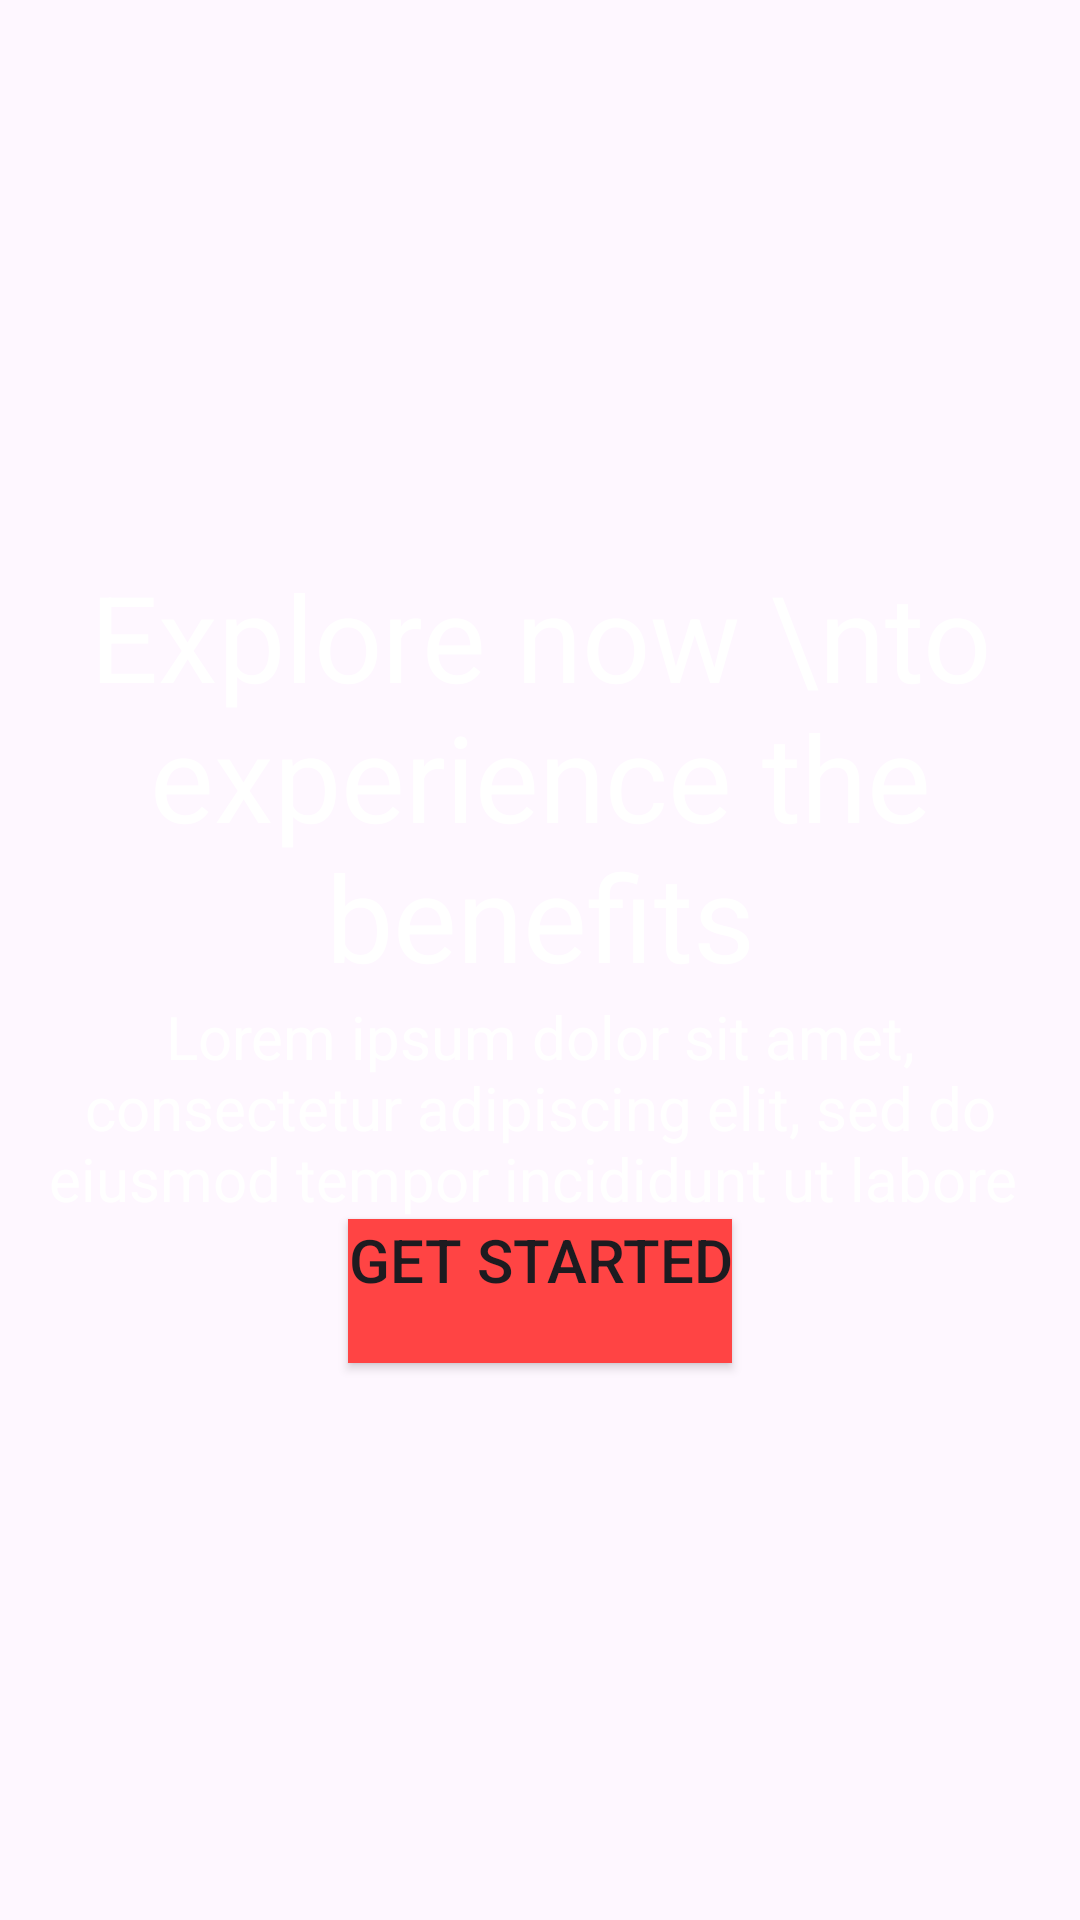

Android layout source for this screen:
<!-- AndroidManifest.xml: application theme Theme.Assignment1_l230504 -->
<!-- res/layout/activity_on_boarding_screen.xml -->
<?xml version="1.0" encoding="utf-8"?>
<LinearLayout xmlns:android="http://schemas.android.com/apk/res/android"
    xmlns:app="http://schemas.android.com/apk/res-auto"
    xmlns:tools="http://schemas.android.com/tools"
    android:id="@+id/main"
    android:layout_width="match_parent"
    android:layout_height="match_parent"
    android:gravity="center"
    android:background="@drawable/onboarding_background"
    android:orientation="vertical"
    tools:context=".onBoardingScreen">

    <TextView
        android:layout_width="wrap_content"
        android:layout_height="wrap_content"
        android:text="Explore now \nto experience the benefits"
        android:textSize="40sp"
        android:textColor="@android:color/white"
        android:gravity="center"
        />

    <TextView
        android:layout_width="wrap_content"
        android:layout_height="wrap_content"
        android:text="Lorem ipsum dolor sit amet, consectetur adipiscing elit, sed do eiusmod tempor incididunt ut labore "
        android:textSize="20sp"
        android:gravity="center"
        android:textColor="@android:color/white"
        />
    <Button
        android:id="@+id/onBoardButton"
        android:layout_width="wrap_content"
        android:layout_height="wrap_content"
        android:gravity="end"
        android:text="Get Started"
        android:background="#FF4444"
        android:textSize="20sp"/>


</LinearLayout>
<!-- resources referenced by this layout -->
<resources>
  <style name="Theme.Assignment1_l230504" parent="Base.Theme.Assignment1_l230504" />
  <style name="Base.Theme.Assignment1_l230504" parent="Theme.Material3.DayNight.NoActionBar">
          
          
      </style>
</resources>
